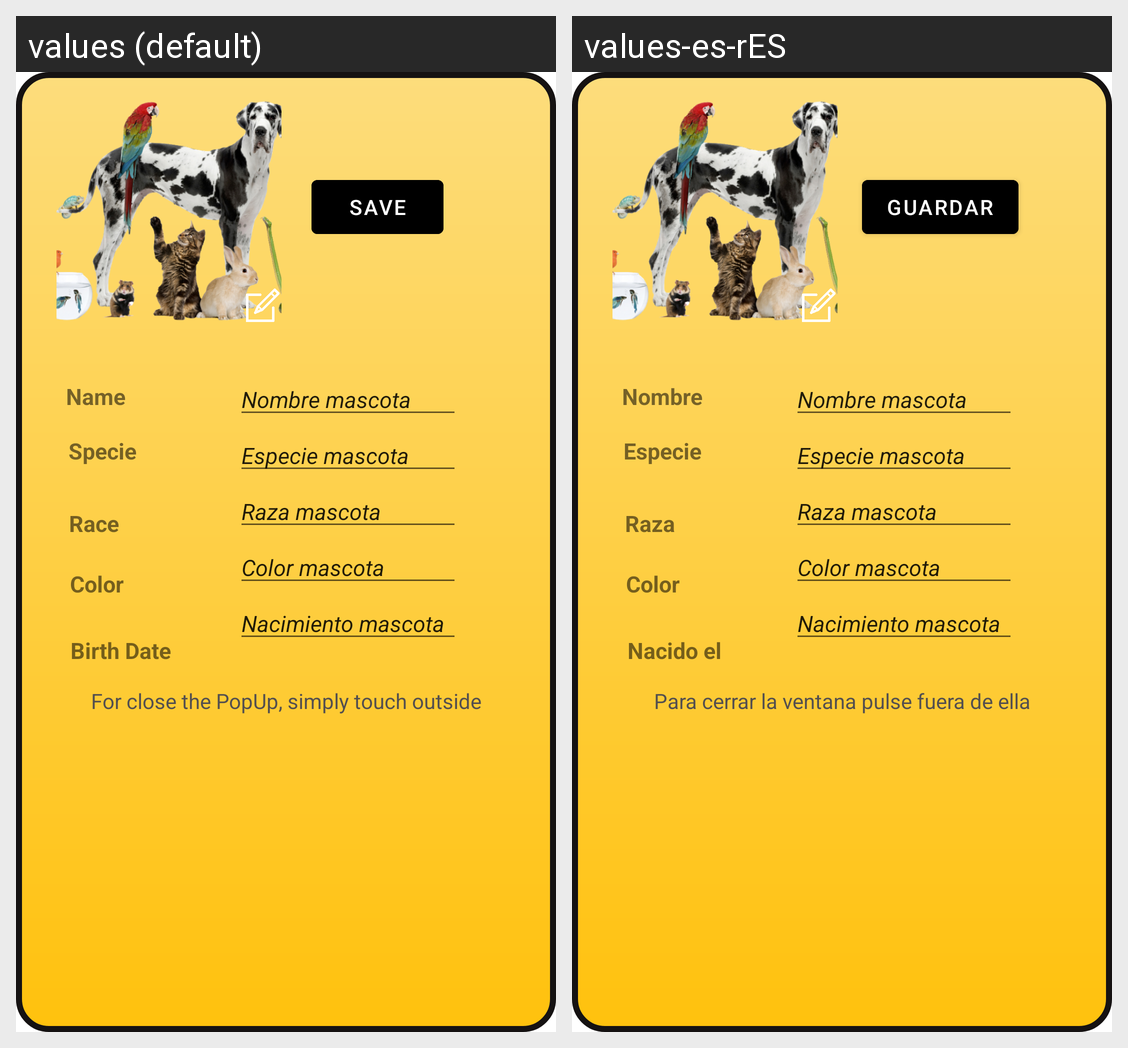

This grid shows one Android layout under two languages. Give, for every string resource on the screen, its name, the default text and each shown locale's text.
Android screen res/layout/activity_pop_pet.xml rendered under 2 locales, left to right: values (default), values-es-rES. Device: Nexus 5 (rendered at 1080×1920; each locale shown at half size, 540×960, under a caption strip naming it); theme AppTheme.
Strings drawn on this screen, with the default value and each locale's value (text and hints the layout hard-codes, and strings that could not be matched under every locale, appear in the picture but are not listed):

saving
  values: Save
  values-es-rES: Guardar

name
  values: Name
  values-es-rES: Nombre

editColor
  values: Color
  values-es-rES: Color  [not translated; the default value is used]

editDate
  values: Birth Date
  values-es-rES: Nacido el

editType
  values: Specie
  values-es-rES: Especie

editRace
  values: Race
  values-es-rES: Raza

goOut
  values: For close the PopUp, simply touch outside
  values-es-rES: Para cerrar la ventana pulse fuera de ella
